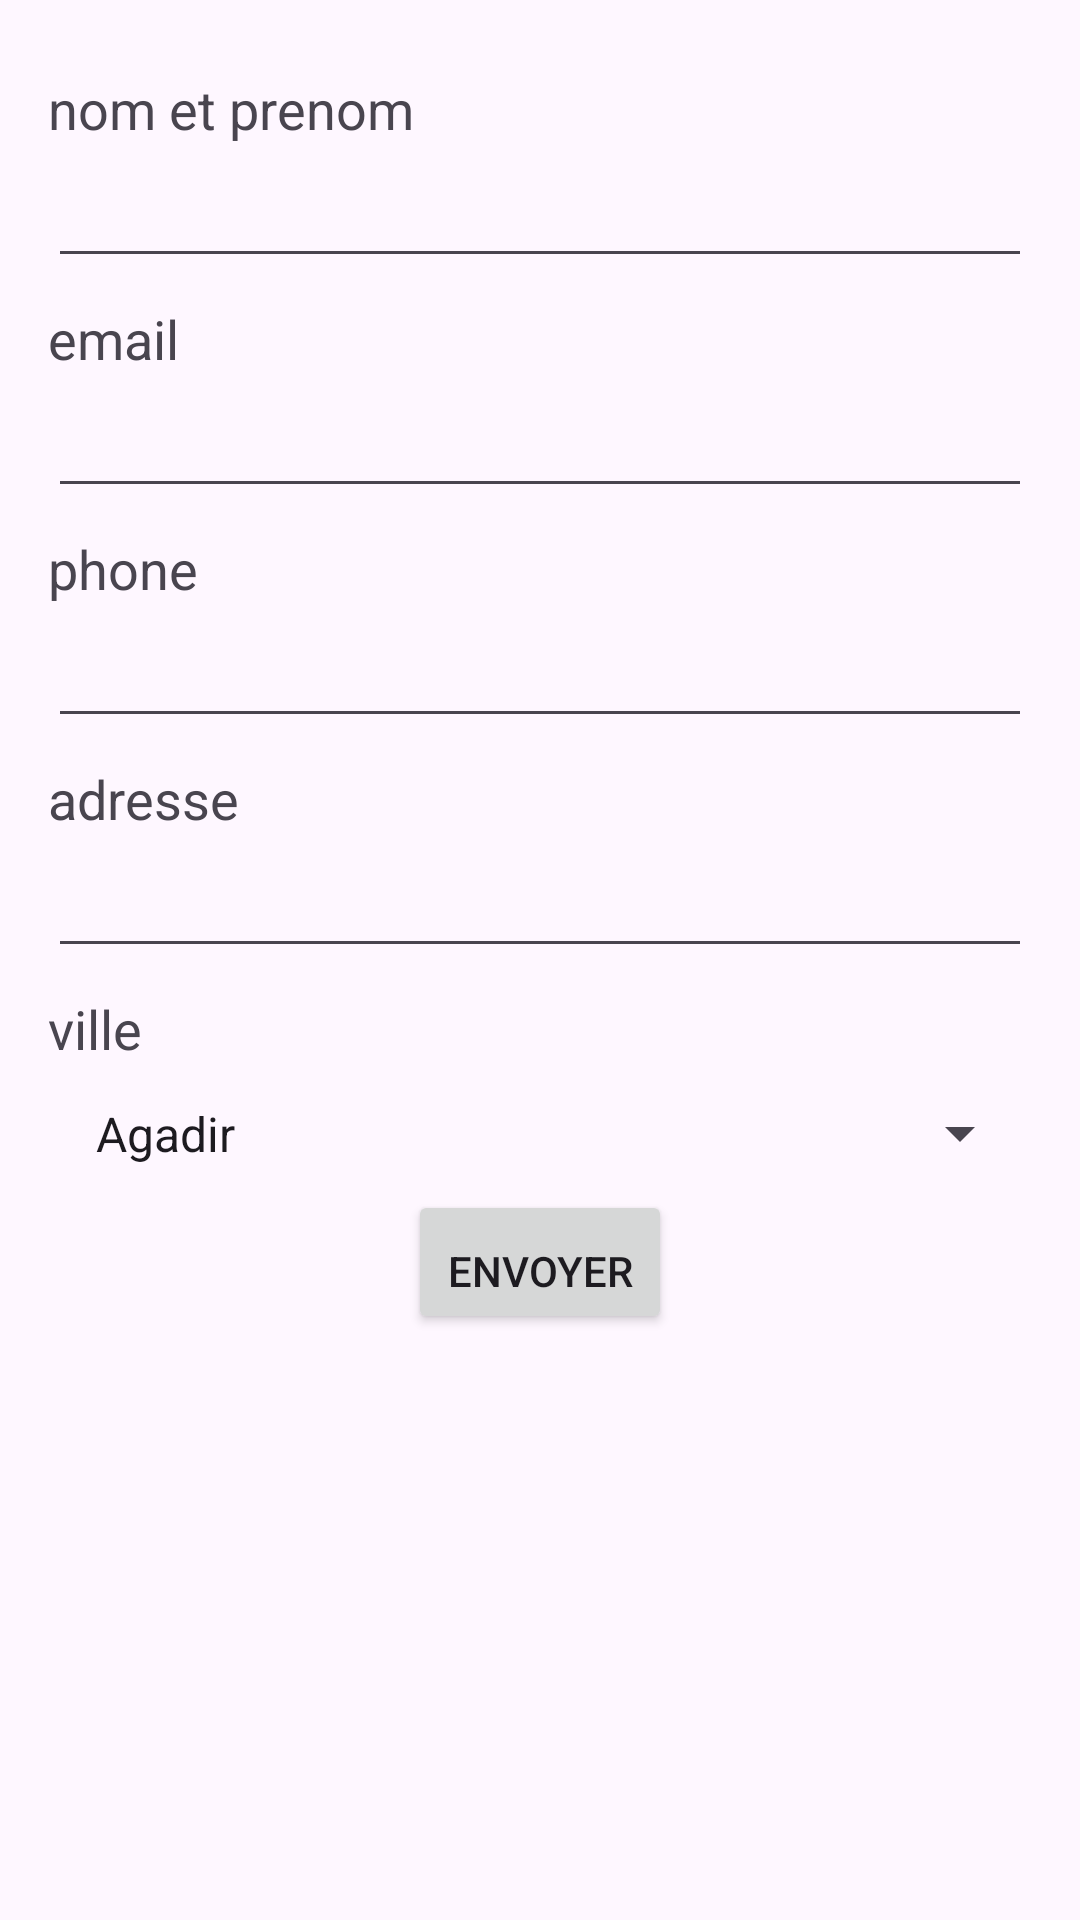

This screen was rendered from an Android layout file. Write that file and the resources it references.
<!-- AndroidManifest.xml: application theme Theme.TravailARendre -->
<!-- res/layout/activity_main.xml -->
<?xml version="1.0" encoding="utf-8"?>
<LinearLayout xmlns:android="http://schemas.android.com/apk/res/android"
    android:layout_width="match_parent"
    android:layout_height="match_parent"
    android:orientation="vertical"
    android:padding="16dp">

    <TextView
        android:layout_width="wrap_content"
        android:layout_height="wrap_content"
        android:paddingTop="8dp"
        android:paddingBottom="4dp"
        android:text="nom et prenom"
        android:textSize="18sp" />

    <EditText
        android:id="@+id/name"
        android:layout_width="match_parent"
        android:layout_height="wrap_content"
        android:inputType="textPersonName"
        android:padding="8dp" />

    <TextView
        android:layout_width="wrap_content"
        android:layout_height="wrap_content"
        android:paddingTop="8dp"
        android:paddingBottom="4dp"
        android:text="email"
        android:textSize="18sp" />

    <EditText
        android:id="@+id/email"
        android:layout_width="match_parent"
        android:layout_height="wrap_content"
        android:inputType="textEmailAddress"
        android:padding="8dp" />

    <TextView
        android:layout_width="wrap_content"
        android:layout_height="wrap_content"
        android:paddingTop="8dp"
        android:paddingBottom="4dp"
        android:text="phone"
        android:textSize="18sp" />

    <EditText
        android:id="@+id/phone"
        android:layout_width="match_parent"
        android:layout_height="wrap_content"
        android:inputType="phone"
        android:padding="8dp" />

    <TextView
        android:layout_width="wrap_content"
        android:layout_height="wrap_content"
        android:paddingTop="8dp"
        android:paddingBottom="4dp"
        android:text="adresse"
        android:textSize="18sp" />

    <EditText
        android:id="@+id/address"
        android:layout_width="match_parent"
        android:layout_height="wrap_content"
        android:inputType="textPostalAddress"
        android:padding="8dp" />

    <TextView
        android:layout_width="wrap_content"
        android:layout_height="wrap_content"
        android:paddingTop="8dp"
        android:paddingBottom="4dp"
        android:text="ville"
        android:textSize="18sp" />

    <Spinner
        android:id="@+id/spinner_city"
        android:layout_width="match_parent"
        android:layout_height="wrap_content"
        android:entries="@array/cities_array"
        android:padding="8dp" />

    <Button
        android:id="@+id/btn_send"
        android:layout_width="wrap_content"
        android:layout_height="wrap_content"
        android:layout_gravity="center_horizontal"
        android:paddingTop="16dp"
        android:text="envoyer" />

</LinearLayout>
<!-- resources referenced by this layout -->
<resources>
  <string-array name="cities_array">
          <item>Agadir</item>
          <item>Casablanca</item>
          <item>Rabat</item>
          <item>Marrakech</item>
          <item>Tanger</item>
      </string-array>
  <style name="Theme.TravailARendre" parent="Base.Theme.TravailARendre" />
  <style name="Base.Theme.TravailARendre" parent="Theme.Material3.DayNight.NoActionBar">
          
          
      </style>
</resources>
